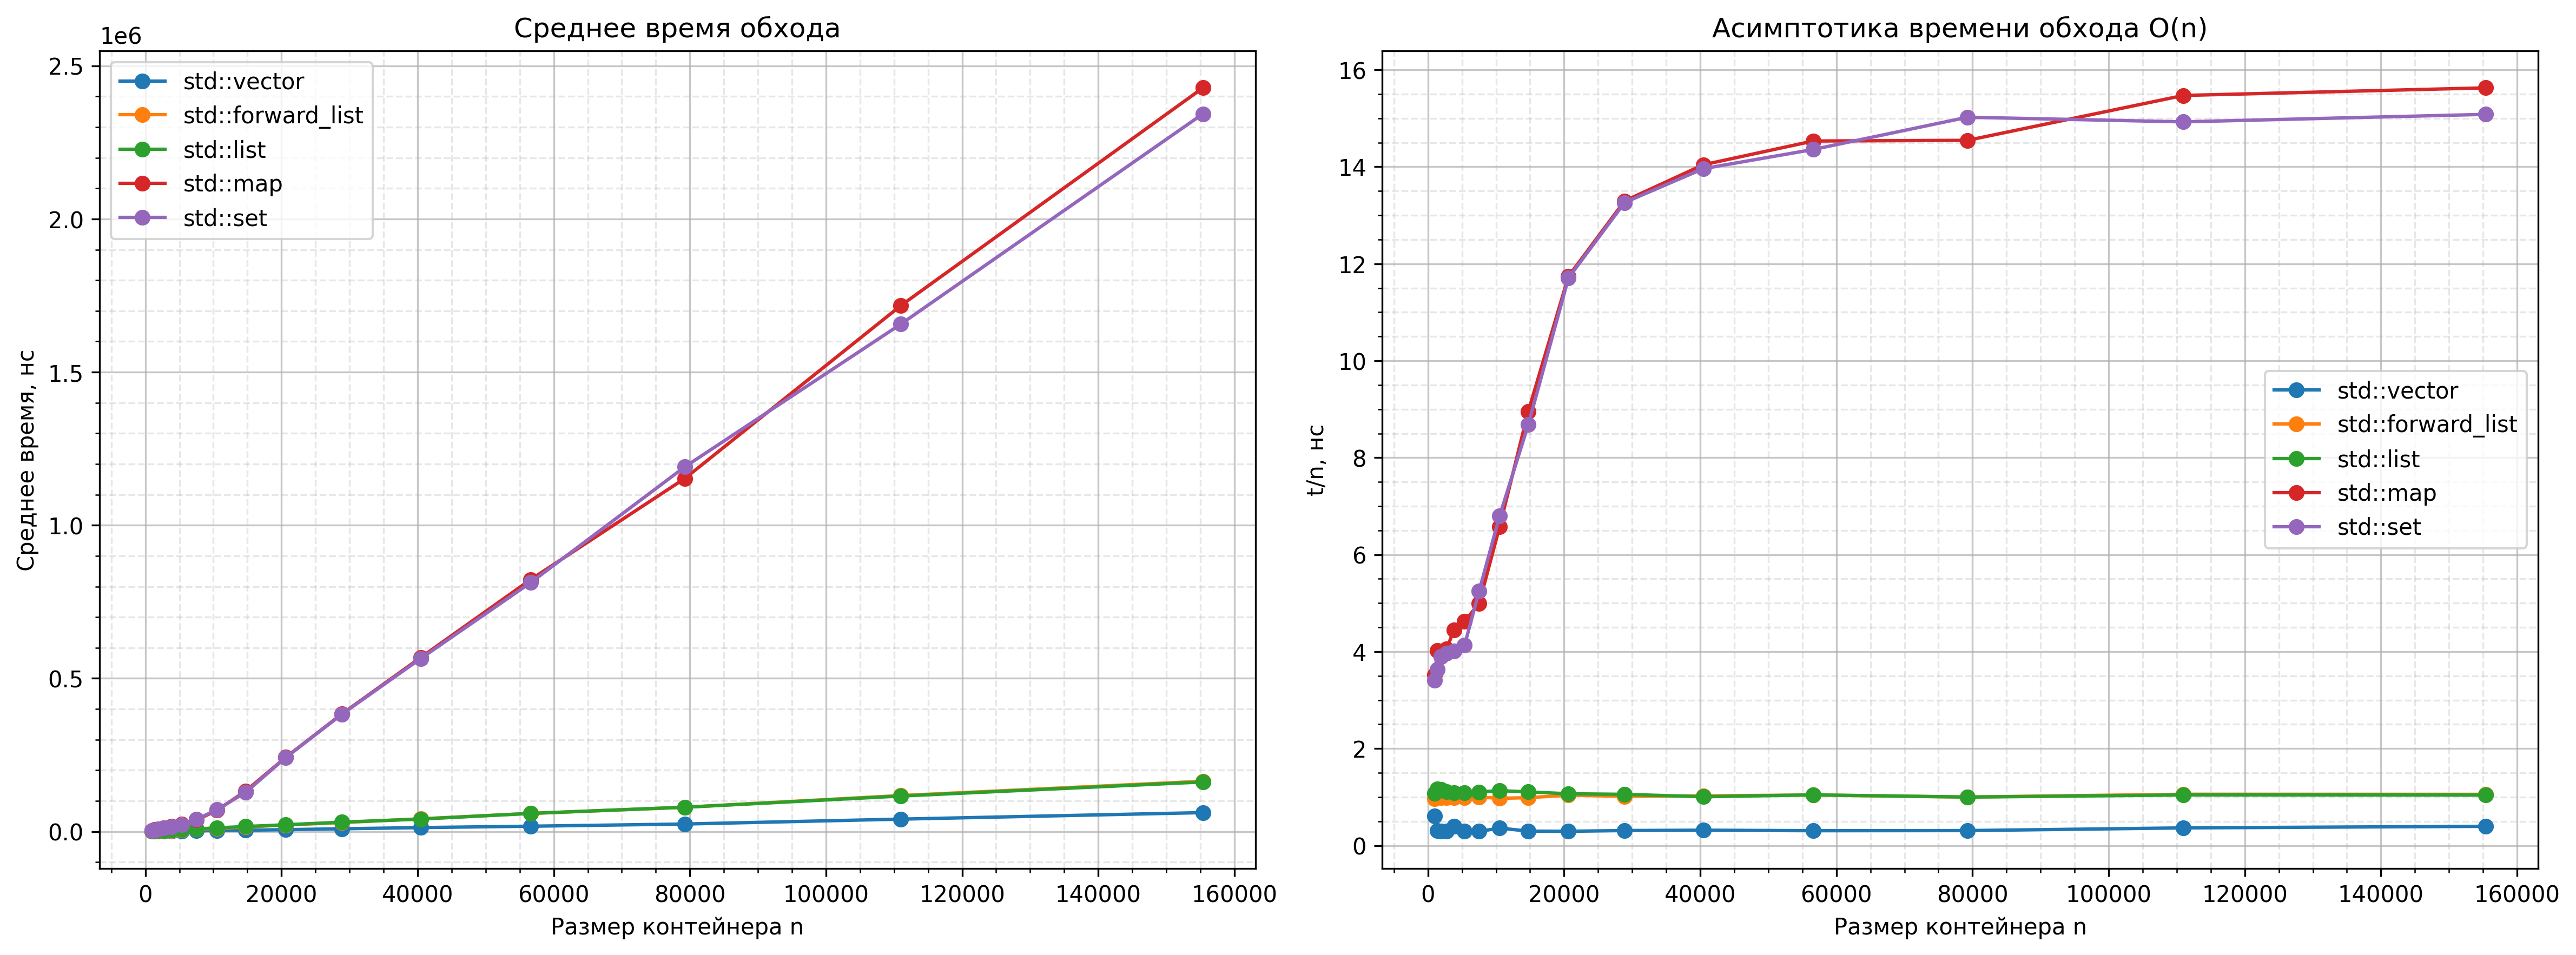

The file beside this chart, header and first rows:
size, vector, forward_list, list, map, set
1000, 612.8, 964.8, 1077, 3519, 3403
1400, 430.6, 1411, 1633, 5624, 5085
1959, 583.8, 1939, 2261, 7632, 7649
2742, 808.7, 2725, 3048, 11133, 10881
3838, 1511, 3799, 4192, 17084, 15409
5373, 1578, 5289, 5854, 24846, 22183
7522, 2199, 7529, 8314, 37565, 39500
10530, 3794, 10257, 11928, 69268, 71619
14741, 4390, 14564, 16323, 132028, 127993
20637, 6078, 21448, 22054, 242231, 241577
28891, 8951, 29353, 30527, 384094, 383164
40447, 12822, 41483, 40721, 567916, 564653
56625, 17345, 59024, 59233, 822823, 812948
79275, 24499, 79362, 79261, 1.15305e+06, 1.19084e+06
110985, 40457, 117456, 115831, 1.717e+06, 1.65654e+06
155379, 61714, 164146, 161803, 2.42817e+06, 2.34321e+06
